Photos from the image-classification dataset "dataset" in the GitHub repository schwein69/VA_Project. Its 5 classes are: fist, index finger pointing, open palm, pinch, two fingers.

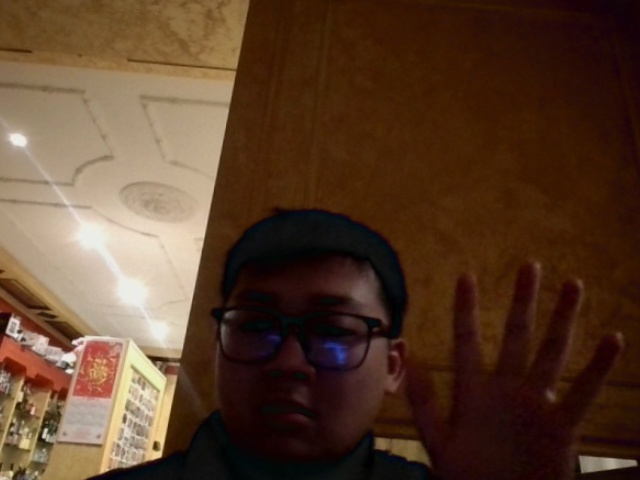
Label: open palm

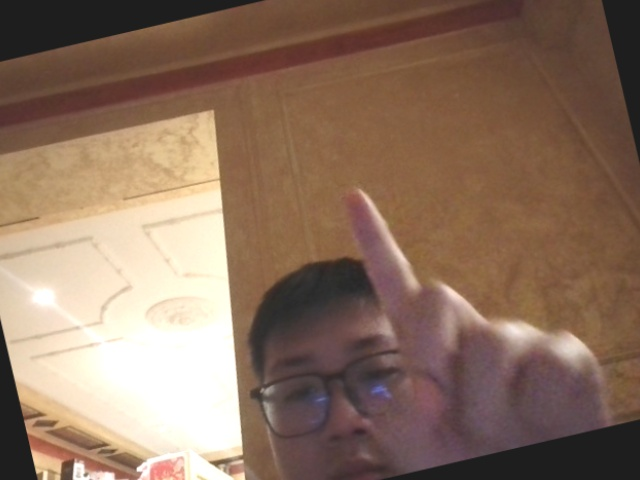
Label: index finger pointing

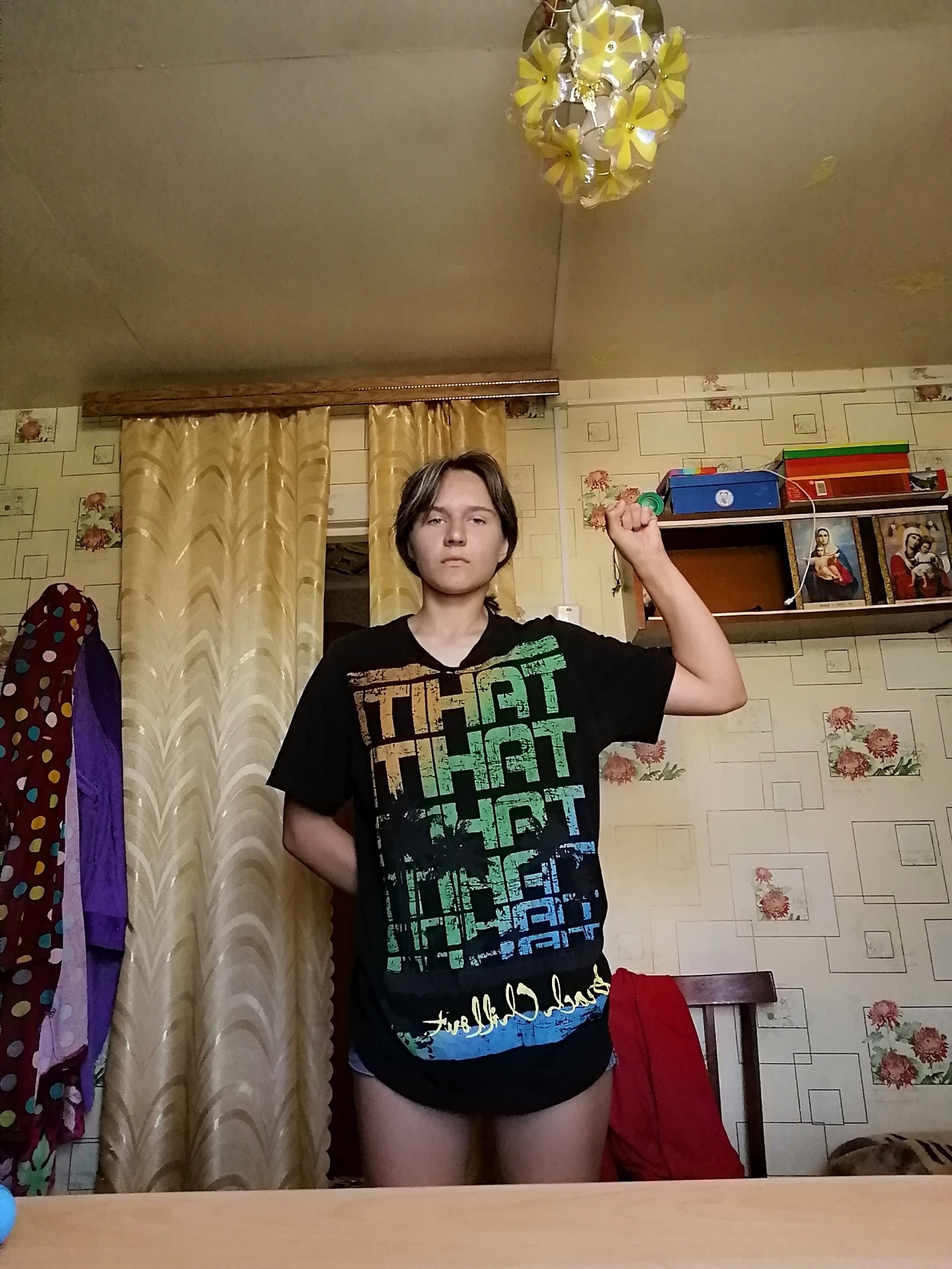
Label: fist

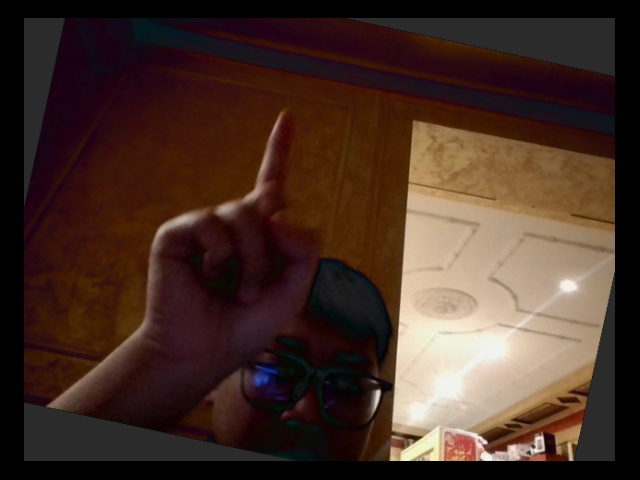
Label: index finger pointing

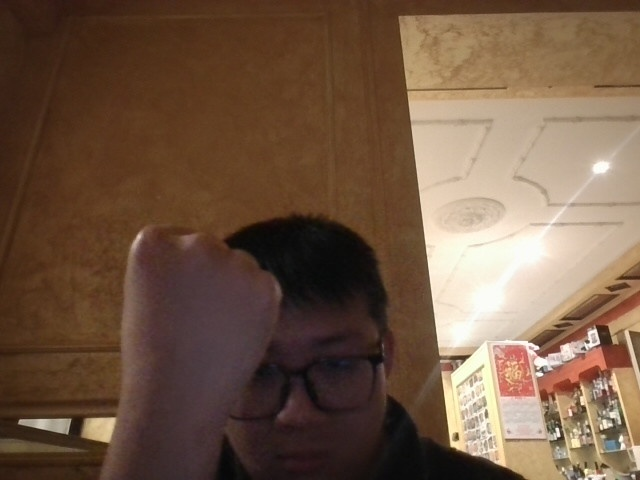
Label: fist

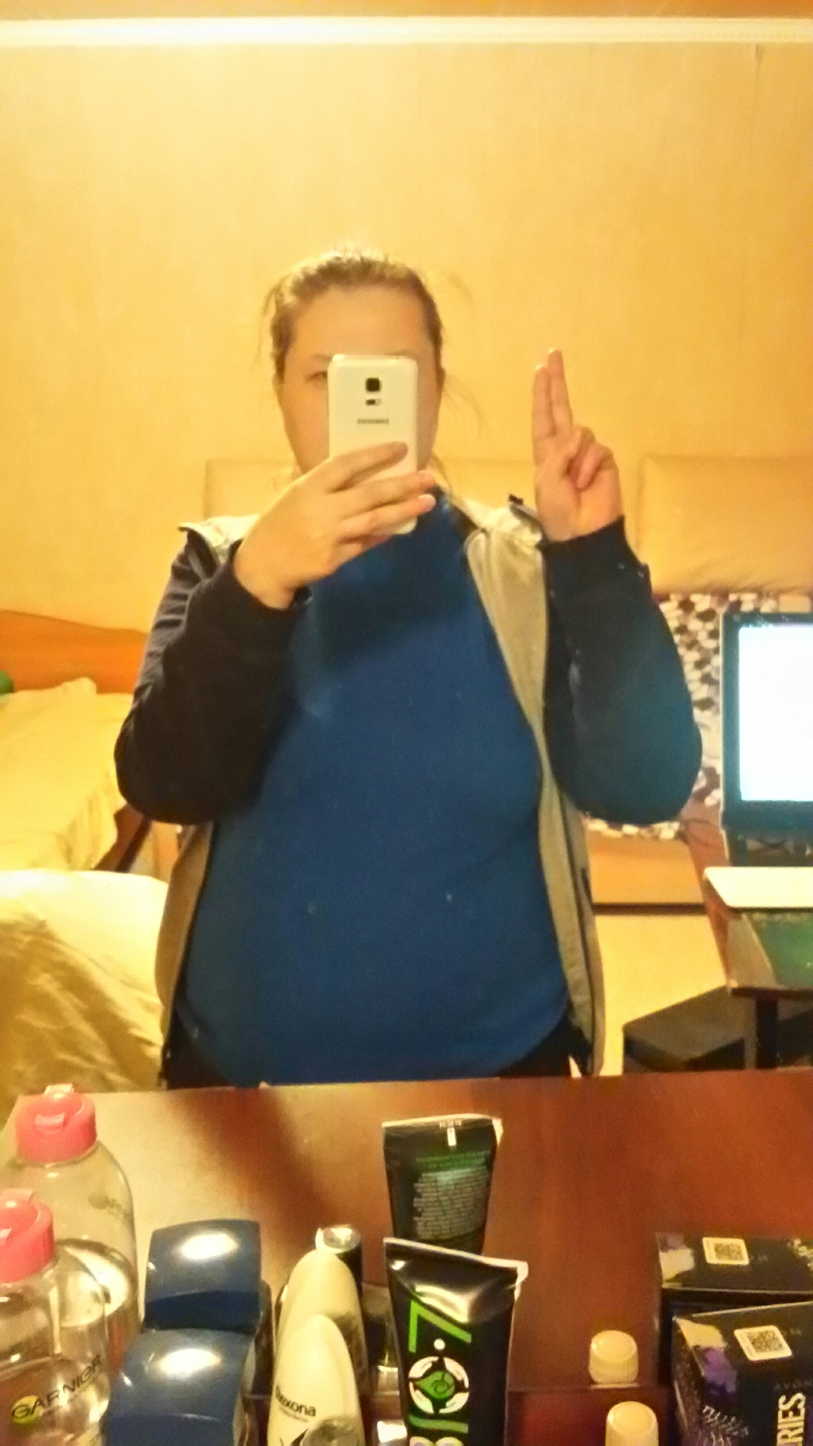
Label: two fingers
